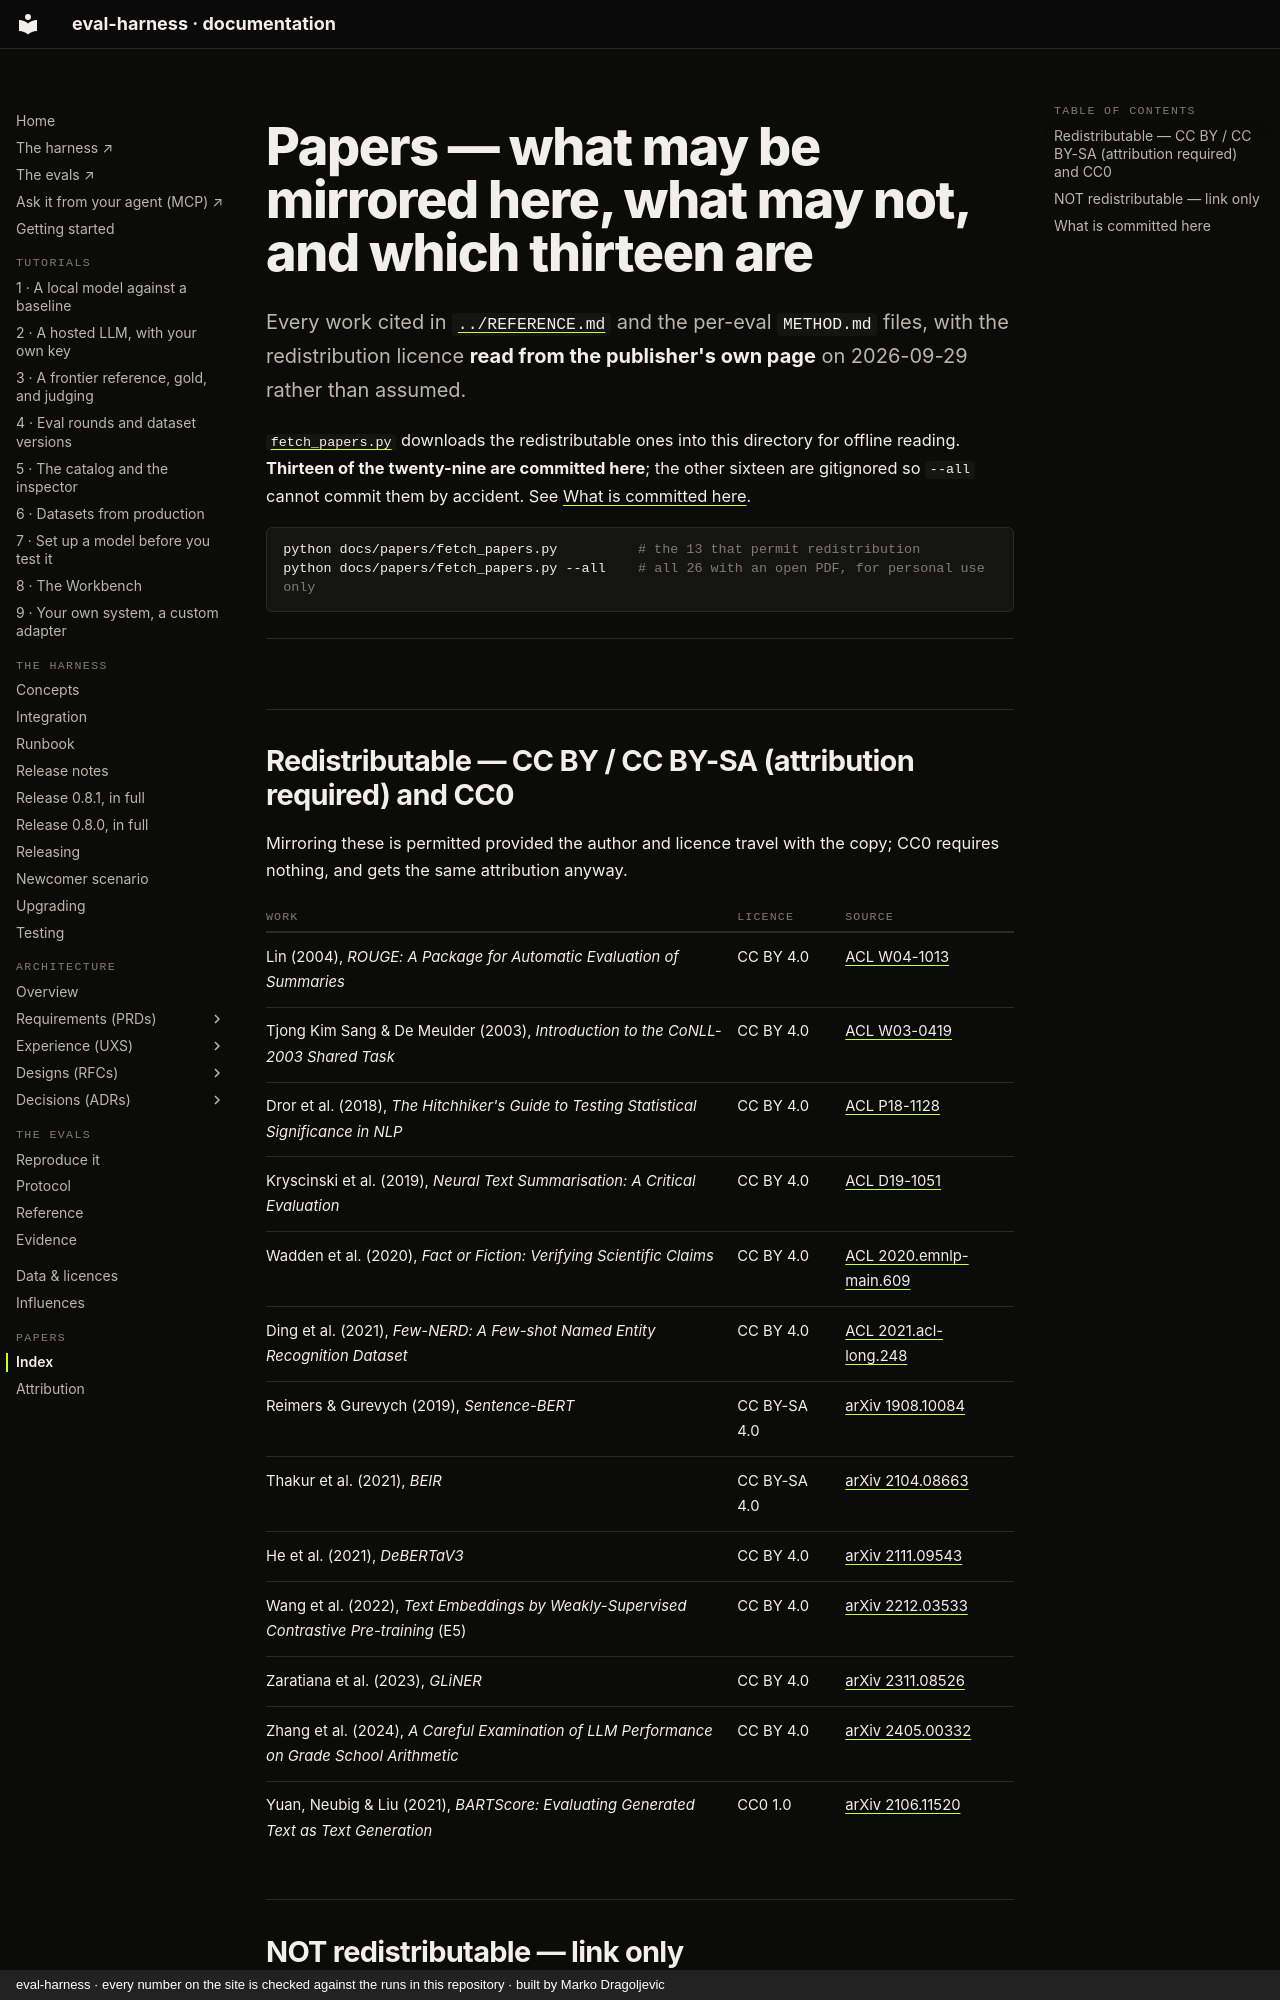

repository: chipi/eval-harness · page: papers/index.html · generator: mkdocs · copyright: eval-harness · every number on the site is checked against the runs in this repository · built by Marko Dragoljevic

# Papers — what may be mirrored here, what may not, and which thirteen are

Every work cited in [`../REFERENCE.md`](../REFERENCE.md) and the per-eval
`METHOD.md` files, with the redistribution licence **read from the publisher's own page**
on 2026-09-29 rather than assumed.

[`fetch_papers.py`](fetch_papers.py) downloads the redistributable ones into this
directory for offline reading. **Thirteen of the twenty-nine are committed here**; the
other sixteen are gitignored so `--all` cannot commit them by accident. See
[What is committed here](#what-is-committed-here).

```bash
python docs/papers/fetch_papers.py          # the 13 that permit redistribution
python docs/papers/fetch_papers.py --all    # all 26 with an open PDF, for personal use only
```

---

## Redistributable — CC BY / CC BY-SA (attribution required) and CC0

Mirroring these is permitted provided the author and licence travel with the copy; CC0
requires nothing, and gets the same attribution anyway.

| Work | Licence | Source |
|---|---|---|
| Lin (2004), *ROUGE: A Package for Automatic Evaluation of Summaries* | CC BY 4.0 | [ACL W04-1013](https://aclanthology.org/W04-1013/) |
| Tjong Kim Sang & De Meulder (2003), *Introduction to the CoNLL-2003 Shared Task* | CC BY 4.0 | [ACL W03-0419](https://aclanthology.org/W03-0419/) |
| Dror et al. (2018), *The Hitchhiker's Guide to Testing Statistical Significance in NLP* | CC BY 4.0 | [ACL P18-1128](https://aclanthology.org/P18-1128/) |
| Kryscinski et al. (2019), *Neural Text Summarisation: A Critical Evaluation* | CC BY 4.0 | [ACL D19-1051](https://aclanthology.org/D19-1051/) |
| Wadden et al. (2020), *Fact or Fiction: Verifying Scientific Claims* | CC BY 4.0 | [ACL 2020.emnlp-main.609](https://aclanthology.org/2020.emnlp-main.609/) |
| Ding et al. (2021), *Few-NERD: A Few-shot Named Entity Recognition Dataset* | CC BY 4.0 | [ACL 2021.acl-long.248](https://aclanthology.org/2021.acl-long.248/) |
| Reimers & Gurevych (2019), *Sentence-BERT* | CC BY-SA 4.0 | [arXiv 1908.10084](https://arxiv.org/abs/1908.10084) |
| Thakur et al. (2021), *BEIR* | CC BY-SA 4.0 | [arXiv 2104.08663](https://arxiv.org/abs/2104.08663) |
| He et al. (2021), *DeBERTaV3* | CC BY 4.0 | [arXiv 2111.09543](https://arxiv.org/abs/2111.09543) |
| Wang et al. (2022), *Text Embeddings by Weakly-Supervised Contrastive Pre-training* (E5) | CC BY 4.0 | [arXiv 2212.03533](https://arxiv.org/abs/2212.03533) |
| Zaratiana et al. (2023), *GLiNER* | CC BY 4.0 | [arXiv 2311.08526](https://arxiv.org/abs/2311.08526) |
| Zhang et al. (2024), *A Careful Examination of LLM Performance on Grade School Arithmetic* | CC BY 4.0 | [arXiv 2405.00332](https://arxiv.org/abs/2405.00332) |
| Yuan, Neubig & Liu (2021), *BARTScore: Evaluating Generated Text as Text Generation* | CC0 1.0 | [arXiv 2106.11520](https://arxiv.org/abs/2106.11520) |
